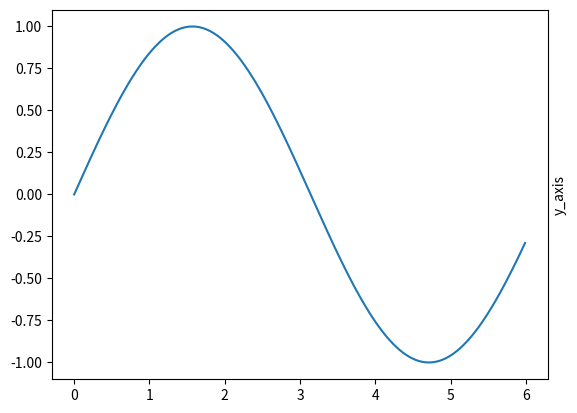

Python code for this plot:
import numpy as np
import matplotlib.pyplot as plt
import pandas as pd


def plot_as_obj():
    x=np.arange(0,6,0.01)
    fig, ax = plt.subplots()
    ax.plot(x,np.sin(x),label=r'Safety factor $q_0$')
    ax.set_ylabel('y_axis')
    ax.yaxis.set_label_position("right")
    return fig, ax 

fig1, ax1=plot_as_obj()
plt.show()
